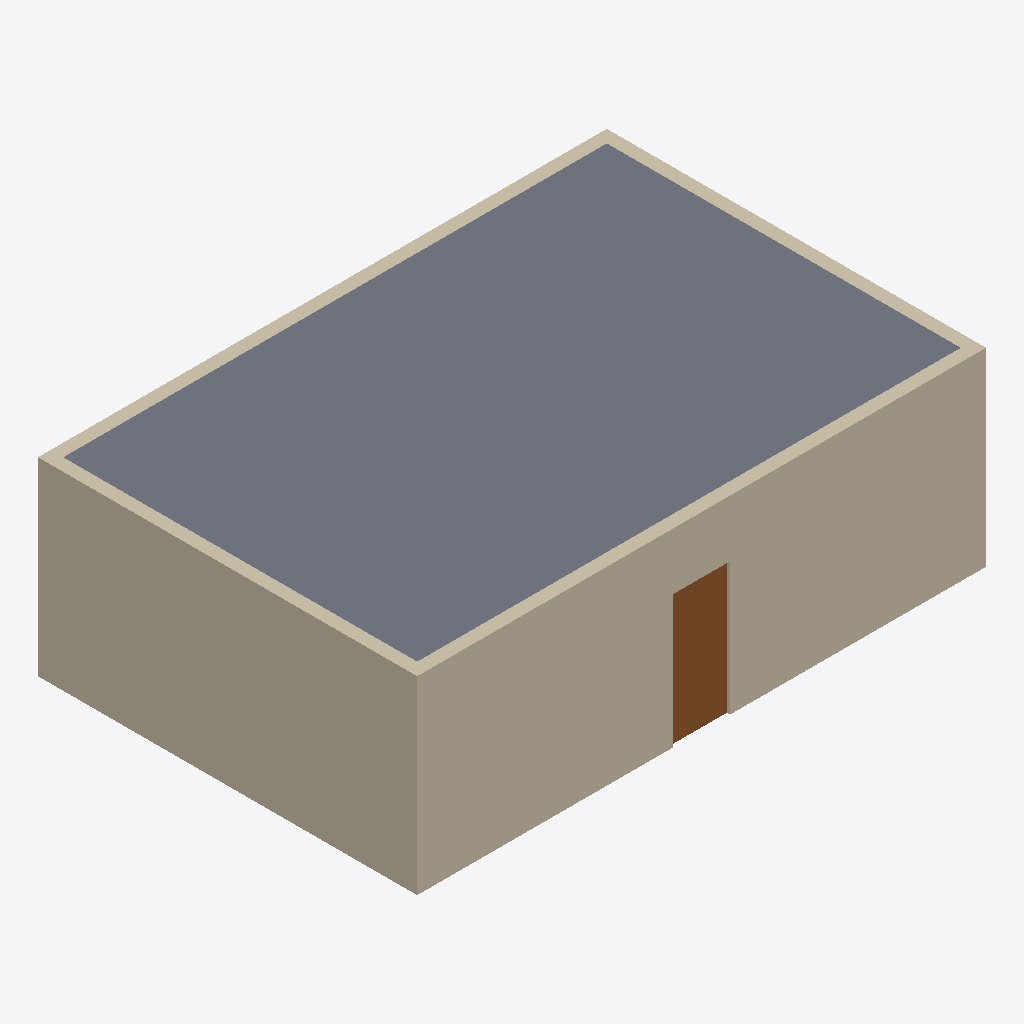
Isometric view of an IFC building model (IFC-SPF (STEP), schema IFC4, length unit metre), seen from the south-west, elements coloured by IFC class: 4 walls (beige), 1 slab (grey), 1 door (brown).
Extent 9.0 m × 6.0 m × 3.0 m (x, y, z). Storeys (2): Nivel 1 at 0.00 m; Nivel 2 at 3.00 m. Elements (6): 4 IfcWall, 1 IfcDoor, 1 IfcSlab.

HEADER;
FILE_DESCRIPTION(('Edicion O001b con web-ifc'),'2;1');
FILE_NAME('O001b edicion B','2026-10-25T04:23:03',('OPEN-RVT'),('OPEN-RVT'),'thatopen/web-ifc-api','thatopen/web-ifc-api','CC0-1.0');
FILE_SCHEMA(('IFC4'));
ENDSEC;
DATA;
#1=IFCPROJECT('1yKoYstAP4dBJ7bya9lxd3',$,'Edición O001b','Modelo creado por el motor B',$,$,$,$,#5);
#14=IFCSITE('0wyry9M55Di8VUT1iuvp9C',$,'Sitio',$,$,$,$,$,$,$,$,$,$,$);
#15=IFCBUILDING('2pkPOW8Jb1cRTEray0i2xp',$,'Edificio',$,$,$,$,$,$,$,$,$);
#17=IFCBUILDINGSTOREY('2O2z9Q6iPBi9uvBrRsEAef',$,'Nivel 2',$,$,$,$,$,$,3.0);
#16=IFCBUILDINGSTOREY('1SAUuBZAf97hstsHmAWY8S',$,'Nivel 1',$,$,$,$,$,$,0.0);
#131=IFCSLAB('3Iaxyc7$z8duVg7V7m9bEZ',$,'Losa',$,$,#130,#125,$,.FLOOR.);
#47=IFCWALL('2YJZpGApPEKfU0eMzFgWwQ',$,'Muro Sur',$,$,#31,#46,$,$);
#110=IFCWALL('0IpPlHRljDd8miFKb_Sm2q',$,'Muro Oeste',$,$,#94,#109,$,$);
#89=IFCWALL('1tykEUs990K8x_xuTW700$',$,'Muro Norte',$,$,#73,#88,$,$);
#169=IFCDOOR('0DU8BYS9XANRNg1y5CWor2',$,'Puerta',$,$,#168,#163,$,2.1,0.9,.DOOR.,.SINGLE_SWING_LEFT.,$);
#68=IFCWALL('2WkBxrYifC5QfMJZuBwpRB',$,'Muro Este',$,$,#52,#67,$,$);
ENDSEC;
